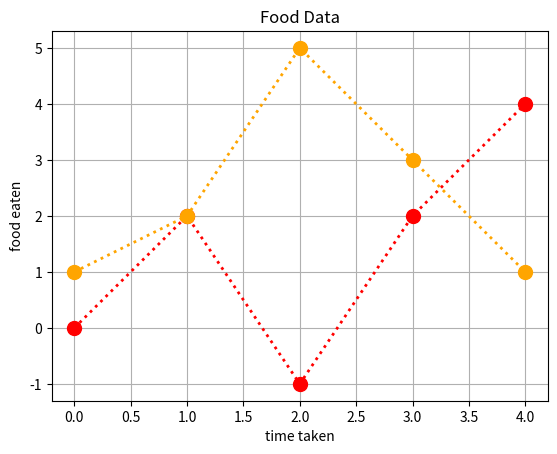

Python code for this plot:
import matplotlib

import matplotlib.pyplot as plt
import numpy as np



print(matplotlib.__version__)
print("Hello World!")

ypoints = np.array([0, 2, -1, 2, 4])
ypoints2 = np.array([1, 2, 5, 3, 1])

plt.plot(ypoints, linewidth = 2, marker = 'o', linestyle = 'dotted', color = 'r', ms = 10, mec = 'r', mfc = 'r')
plt.plot(ypoints2,  linewidth = 2, marker = 'o', linestyle = 'dotted', color = 'orange', ms = 10, mec = 'orange', mfc = 'orange')
plt.grid()

plt.title("Food Data")
plt.xlabel("time taken")
plt.ylabel("food eaten")

# ms = markersize, mfc = markerfacecolor, mec = markeredgecolor
plt.show()
